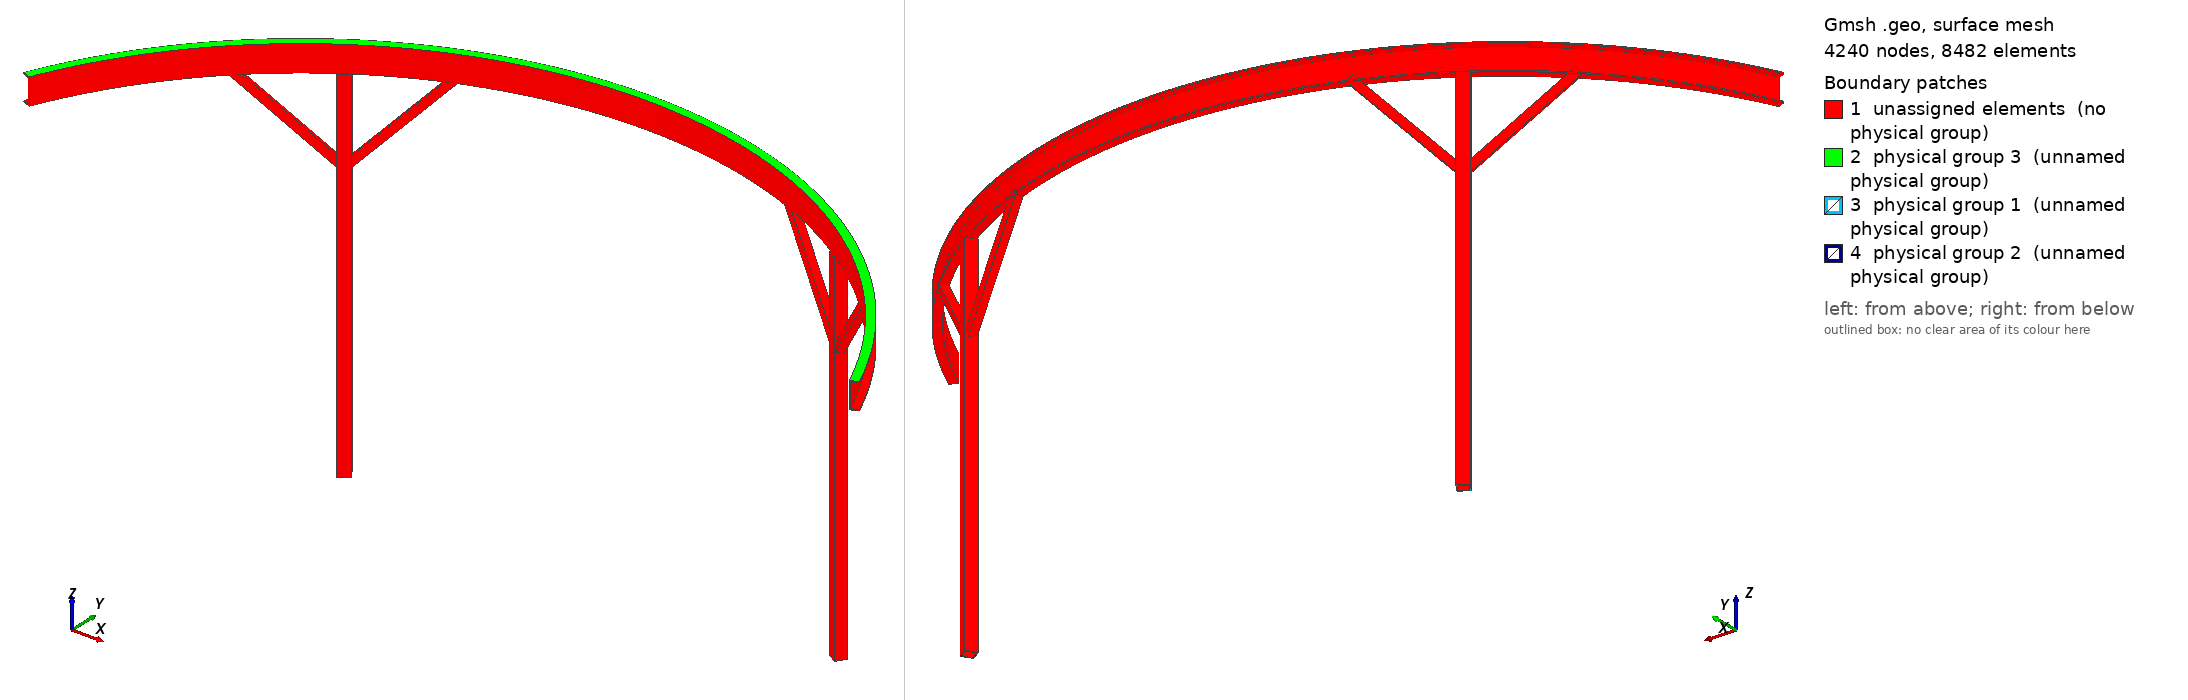

Gmsh geometry script, surface-meshed: 4240 nodes, 8482 surface elements. Boundary patches (legend numbers): 1 unassigned elements (no physical group), 2 physical group 3 (unnamed physical group), 3 physical group 1 (unnamed physical group), 4 physical group 2 (unnamed physical group). Left view from above one corner, right view from below the opposite corner. Legend entries are the model's physical surfaces; 'unassigned elements' are surfaces in no physical group. The drawing asked Gmsh for element sizes between 1% and 20% of the model's largest extent; the script's own settings can give other sizes.

=== deck-beam.geo (drawn) ===
SetFactory("OpenCASCADE");


inches = 1.0 / 39.3701; // converts inches to m
feet = 12 * inches; // converts feet to m

// beam geometry
radius = 9*feet + 10*inches;
length = 18 * feet;

// beam parameters
flange = 2.194 * inches;
beam_height = 7 * inches;
thickness_out = 0.303 * inches; // thickness of the leg at its outer edge
thickness_in = 0.366 * inches; // leg at inner edge (near spine)
thickness_spine = 0.314 * inches; // spine thickness

// post parameters
post_height = 8 * feet;
post_width = 3 * inches;
post_thickness = 0.25 * inches;
post_theta_ratio = 1/4;

// gusset parameters
gusset_offset = 2 * feet; // distance from corner (horizontal and verticle) to gusset end
gusset_width = 2 * inches;
gusset_thickness = 0.25 * inches;

// computed params
r_in = radius;
r_out = r_in + flange;
theta = Asin(length/2/r_in) * 2;
theta2 = theta/2;

/////////// points //////////////

Point(1) = {0,0,0};

// beam cross section points:
r_spine_out = r_in + thickness_spine; // radius at outer surface of spine
// bottom r_inner
// bottom r_outer
// bottom leg top surface outer
// bottom leg top surface inner
// top leg bottom surface inner
// top leg bottom surface outer
// top r_outer
// top r_inner
Point(2) = {-r_in*Sin(theta2), r_in*Cos(theta2), 0};
Point(3) = {-r_out*Sin(theta2), r_out*Cos(theta2), 0};
Point(4) = {-r_out*Sin(theta2), r_out*Cos(theta2), thickness_out};
Point(5) = {-r_spine_out*Sin(theta2), r_spine_out*Cos(theta2), thickness_in};
Point(6) = {-r_spine_out*Sin(theta2), r_spine_out*Cos(theta2), beam_height-thickness_in};
Point(7) = {-r_out*Sin(theta2), r_out*Cos(theta2), beam_height-thickness_out};
Point(8) = {-r_out*Sin(theta2), r_out*Cos(theta2), beam_height};
Point(9) = {-r_in*Sin(theta2), r_in*Cos(theta2), beam_height};

// posts
pw2 = post_width/2;
Point(11) = {-pw2, -pw2, 0};
Point(12) = {-pw2, pw2, 0};
Point(13) = {pw2, pw2, 0};
Point(14) = {pw2, -pw2, 0};
pw2i = pw2 - post_thickness;
Point(15) = {-pw2i, -pw2i, 0};
Point(16) = {-pw2i, pw2i, 0};
Point(17) = {pw2i, pw2i, 0};
Point(18) = {pw2i, -pw2i, 0};

// gussets
gw2 = gusset_width/2;
Point(31) = {-gw2, -gw2, 0};
Point(32) = {-gw2, gw2, 0};
Point(33) = {gw2, gw2, 0};
Point(34) = {gw2, -gw2, 0};
gw2i = gw2 - post_thickness;
Point(35) = {-gw2i, -gw2i, 0};
Point(36) = {-gw2i, gw2i, 0};
Point(37) = {gw2i, gw2i, 0};
Point(38) = {gw2i, -gw2i, 0};

/////////// curves //////////////

// beam cross section
Line(1) = {2, 3};
Line(2) = {3, 4};
Line(3) = {4, 5};
Line(4) = {5, 6};
Line(5) = {6, 7};
Line(6) = {7, 8};
Line(7) = {8, 9};
Line(8) = {9, 2};

// posts
Line(11) = {11, 12};
Line(12) = {12, 13};
Line(13) = {13, 14};
Line(14) = {14, 11};
Line(15) = {15, 16};
Line(16) = {16, 17};
Line(17) = {17, 18};
Line(18) = {18, 15};

// gussets
Line(31) = {31, 32};
Line(32) = {32, 33};
Line(33) = {33, 34};
Line(34) = {34, 31};
Line(35) = {35, 36};
Line(36) = {36, 37};
Line(37) = {37, 38};
Line(38) = {38, 35};

/////////// curves loops //////////////

// beam
Curve Loop(1) = {1, 2, 3, 4, 5, 6, 7, 8};

// posts
Curve Loop(2) = {11, 12, 13, 14};
Curve Loop(3) = {15, 16, 17, 18};

// gussets
Curve Loop(5) = {31, 32, 33, 34};
Curve Loop(6) = {35, 36, 37, 38};

/////////// surfaces //////////////

// beam
Plane Surface(1) = {1};

// posts
Plane Surface(2) = {2, 3};

// post cap
Plane Surface(3) = {2};

// gussets
Plane Surface(5) = {5, 6};
Plane Surface(6) = {5, 6};
Plane Surface(7) = {5, 6};
Plane Surface(8) = {5, 6};

/////////// volumes //////////////

// beam
beam_surfaces[] = Extrude{{0, 0, 1}, {0, 0, 0}, -theta} {Surface{1};};

// posts
r_mid = (r_in+r_out)/2;
vert_overlap_tol = 0.05 * inches;
ptheta = theta2 - post_theta_ratio*theta;

post1[] = Extrude{0, 0, -post_height} {Surface{2}; };

postcap[] = Extrude{0, 0, -post_thickness} {Surface{3}; };
postfull[] = BooleanUnion {Volume{postcap[1]}; Delete;}{Volume{post1[1]}; Delete;};
Rotate{{0, 0, 1}, {0, 0, 0}, ptheta} {
    Translate{0, r_mid, vert_overlap_tol} {
        Duplicata{
            Volume{postfull[0]}; 
        }
    }
}
Rotate{{0, 0, 1}, {0, 0, 0}, -ptheta} {
    Translate{0, r_mid, vert_overlap_tol} { Volume{postfull[0]}; }
}

// gussets
gusset_length = Sqrt(2)*gusset_offset;
tmp_gusset_length = gusset_length + 0.0*(gusset_width);
gusset1[] = Extrude{0, 0, -tmp_gusset_length} {Surface{5}; };
gusset_rot = gusset_offset / r_mid; // scoot gusset along beam 
Rotate{{0,0,1},{0,0,0}, ptheta + gusset_rot}{
    Translate{0,r_mid,0.5*gusset_width}{
        Rotate{{1,0,0},{0,0,0}, -gusset_rot/2}{
            Rotate{{0,1,0}, {0,0,0}, -Pi/4} {Volume{gusset1[1]};}
        }
    }
}
gusset3[] = Extrude{0, 0, -tmp_gusset_length} {Surface{6}; };
gusset_rot = gusset_offset / r_mid; // scoot gusset along beam 
Rotate{{0,0,1},{0,0,0}, ptheta - gusset_rot}{
    Translate{0,r_mid,0.5*gusset_width}{
        Rotate{{1,0,0},{0,0,0}, -gusset_rot/2}{
            Rotate{{0,1,0}, {0,0,0}, Pi/4} {Volume{gusset3[1]};}
        }
    }
}

gusset2[] = Extrude{0, 0, -tmp_gusset_length} {Surface{7}; };
gusset_rot = -gusset_offset / r_mid; // scoot gusset along beam 
Rotate{{0,0,1},{0,0,0}, -ptheta + gusset_rot}{
    Translate{0,r_mid,0.5*gusset_width}{
        Rotate{{1,0,0},{0,0,0}, gusset_rot/2}{
            Rotate{{0,1,0}, {0,0,0}, Pi/4} {Volume{gusset2[1]};}
        }
    }
}
gusset4[] = Extrude{0, 0, -tmp_gusset_length} {Surface{8}; };
gusset_rot = -gusset_offset / r_mid; // scoot gusset along beam 
Rotate{{0,0,1},{0,0,0}, -ptheta - gusset_rot}{
    Translate{0,r_mid,0.5*gusset_width}{
        Rotate{{1,0,0},{0,0,0}, gusset_rot/2}{
            Rotate{{0,1,0}, {0,0,0}, -Pi/4} {Volume{gusset4[1]};}
        }
    }
}

////////// physical volumes/surfaces ////////////

wholemesh[] = BooleanUnion {Volume{1}; Delete;}{Volume{2}; Delete;};
wholemesh2[] = BooleanUnion {Volume{wholemesh[0]}; Delete;}{Volume{3}; Delete;};
wholemesh3[] = BooleanUnion {Volume{wholemesh2[0]}; Delete;}{Volume{4}; Delete;};
wholemesh4[] = BooleanUnion {Volume{wholemesh3[0]}; Delete;}{Volume{5}; Delete;};
wholemesh5[] = BooleanUnion {Volume{wholemesh4[0]}; Delete;}{Volume{6}; Delete;};
wholemesh6[] = BooleanUnion {Volume{wholemesh5[0]}; Delete;}{Volume{7}; Delete;};
Physical Volume(4) = {1}; // whole mesh

Physical Surface(1) = {24}; // post1 bottom
Physical Surface(2) = {69}; // post2 bottom
Physical Surface(3) = {14}; // beam top

///////////// meshing params //////////////////
// disable point and curvature based mesh sizing
Mesh.MeshSizeFromPoints = 0;
Mesh.MeshSizeFromCurvature = 0;
Mesh.MeshSizeExtendFromBoundary = 0;

// Create a box field that just uses .3 inch element sizing inside and outside it (i.e. everywhere)
Field[1] = Box;
Field[1].VIn = .35 * inches;
Field[1].VOut = .35 * inches;

// use that field for the base mesh element sizing
Background Field = 1;
